Run: headless pygame with SDL's dummy video driver; simulated clock (each Clock.tick advances the game by its frame time, no real sleeping); random seed 0; keys injected as events and as key.get_pressed() state; no mouse input; restart key R tapped at the start of phases 3 and 4.
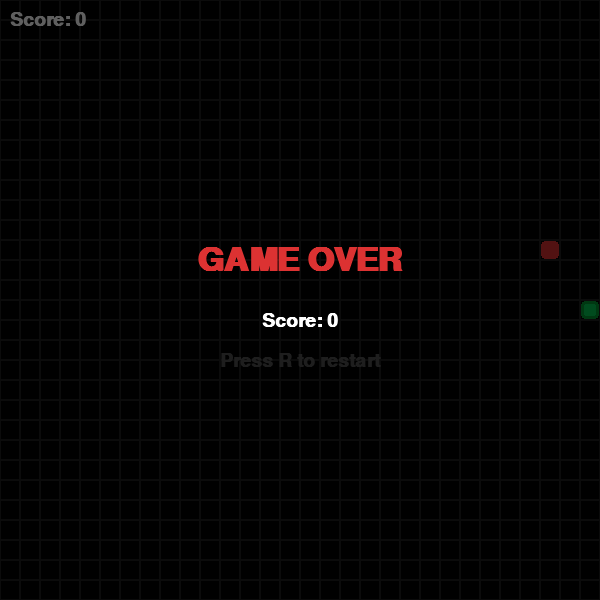
Frame 1 of 4 · flips 1–60 · no input
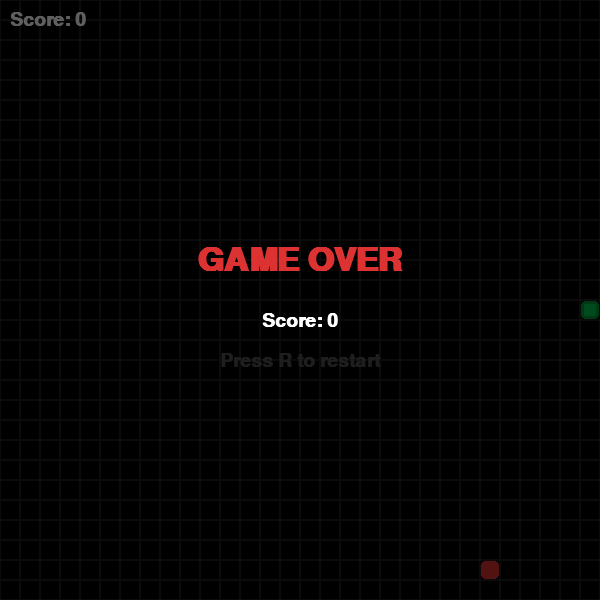
Frame 2 of 4 · flips 61–180 · tapped SPACE, RETURN · held RIGHT (→), D
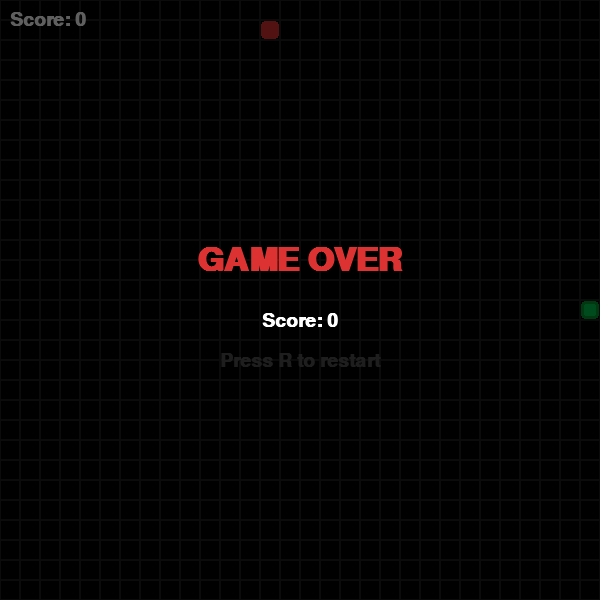
Frame 3 of 4 · flips 181–300 · tapped R · held DOWN (↓), S
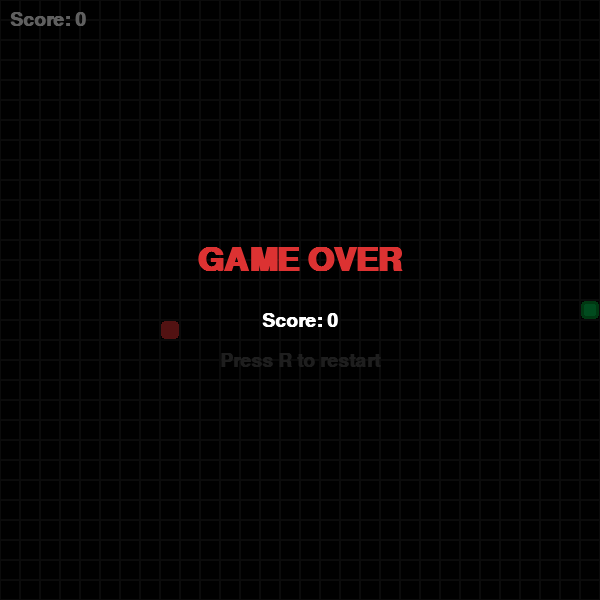
Frame 4 of 4 · flips 301–420 · tapped R · held LEFT (←), A, UP (↑), W

The pygame program that drew these frames:

import pygame
import random
import sys

# Initialize
pygame.init()

# Constants
WIDTH, HEIGHT = 600, 600
CELL = 20
ROWS = HEIGHT // CELL
COLS = WIDTH // CELL
FPS = 10

# Colors
BLACK  = (0, 0, 0)
GREEN  = (0, 200, 80)
DGREEN = (0, 150, 50)
RED    = (220, 50, 50)
WHITE  = (255, 255, 255)
GRAY   = (30, 30, 30)

screen = pygame.display.set_mode((WIDTH, HEIGHT))
pygame.display.set_caption("Snake")
clock = pygame.time.Clock()
font = pygame.font.SysFont("monospace", 28, bold=True)
big_font = pygame.font.SysFont("monospace", 48, bold=True)


def draw_cell(x, y, color, inner=None):
    rect = pygame.Rect(x * CELL + 1, y * CELL + 1, CELL - 2, CELL - 2)
    pygame.draw.rect(screen, color, rect, border_radius=4)
    if inner:
        inner_rect = rect.inflate(-6, -6)
        pygame.draw.rect(screen, inner, inner_rect, border_radius=2)


def draw_grid():
    for x in range(COLS):
        for y in range(ROWS):
            pygame.draw.rect(screen, GRAY,
                             pygame.Rect(x * CELL, y * CELL, CELL, CELL), 1)


def random_food(snake):
    while True:
        pos = (random.randint(0, COLS - 1), random.randint(0, ROWS - 1))
        if pos not in snake:
            return pos


def show_text_center(text, fnt, color, y_offset=0):
    surf = fnt.render(text, True, color)
    rect = surf.get_rect(center=(WIDTH // 2, HEIGHT // 2 + y_offset))
    screen.blit(surf, rect)


def main():
    snake = [(COLS // 2, ROWS // 2)]
    direction = (1, 0)
    next_dir = direction
    food = random_food(snake)
    score = 0
    game_over = False

    while True:
        clock.tick(FPS)

        for event in pygame.event.get():
            if event.type == pygame.QUIT:
                pygame.quit()
                sys.exit()
            if event.type == pygame.KEYDOWN:
                if game_over:
                    if event.key in (pygame.K_r, pygame.K_RETURN):
                        main()  # restart
                        return
                else:
                    if event.key == pygame.K_UP    and direction != (0, 1):
                        next_dir = (0, -1)
                    elif event.key == pygame.K_DOWN  and direction != (0, -1):
                        next_dir = (0, 1)
                    elif event.key == pygame.K_LEFT  and direction != (1, 0):
                        next_dir = (-1, 0)
                    elif event.key == pygame.K_RIGHT and direction != (-1, 0):
                        next_dir = (1, 0)

        if not game_over:
            direction = next_dir
            head = (snake[0][0] + direction[0], snake[0][1] + direction[1])

            # Wall collision
            if not (0 <= head[0] < COLS and 0 <= head[1] < ROWS):
                game_over = True
            # Self collision
            elif head in snake:
                game_over = True
            else:
                snake.insert(0, head)
                if head == food:
                    score += 1
                    food = random_food(snake)
                else:
                    snake.pop()

        # Draw
        screen.fill(BLACK)
        draw_grid()

        # Food
        draw_cell(food[0], food[1], RED)

        # Snake
        for i, seg in enumerate(snake):
            color = GREEN if i > 0 else DGREEN
            inner = DGREEN if i > 0 else GREEN
            draw_cell(seg[0], seg[1], color, inner)

        # Score
        score_surf = font.render(f"Score: {score}", True, WHITE)
        screen.blit(score_surf, (10, 10))

        if game_over:
            overlay = pygame.Surface((WIDTH, HEIGHT), pygame.SRCALPHA)
            overlay.fill((0, 0, 0, 160))
            screen.blit(overlay, (0, 0))
            show_text_center("GAME OVER", big_font, RED, -40)
            show_text_center(f"Score: {score}", font, WHITE, 20)
            show_text_center("Press R to restart", font, GRAY, 60)

        pygame.display.flip()


main()
